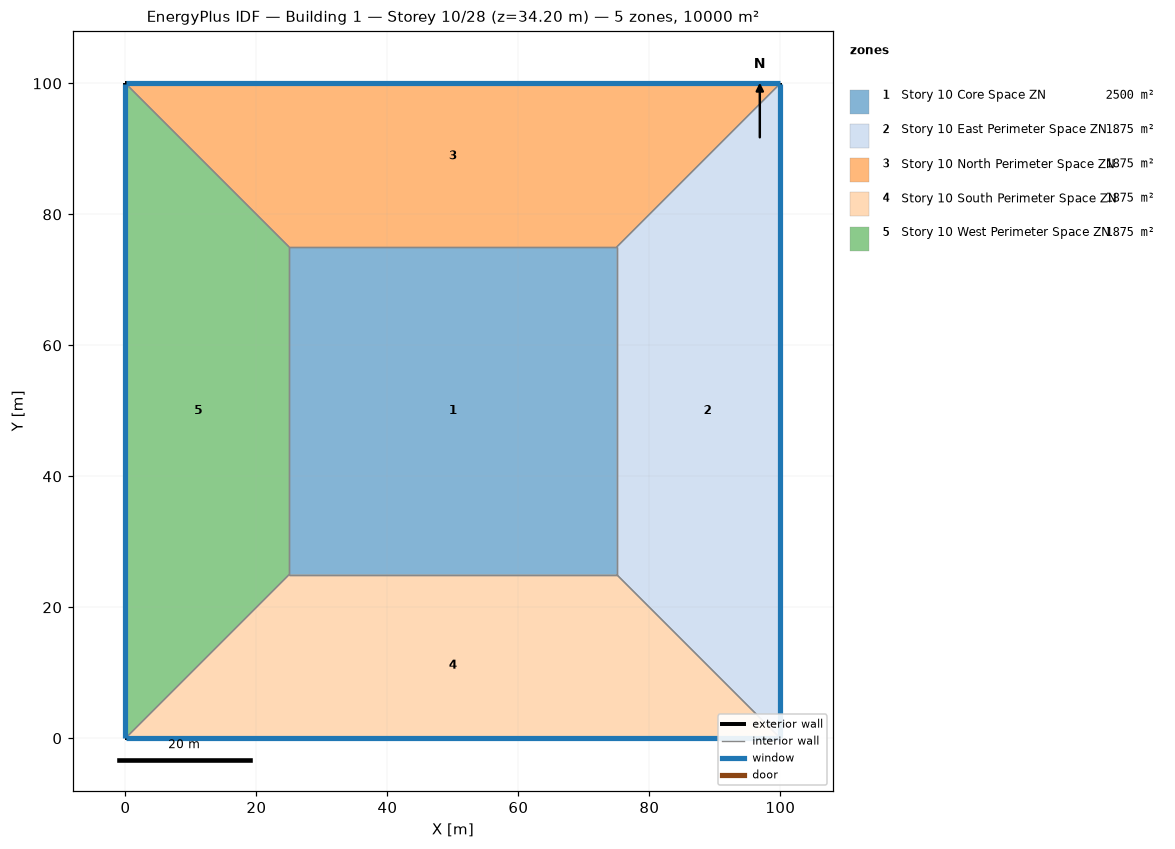
=== STOREY PLAN SPEC (per zone: floor XY polygon, exterior-wall plan segments, windows/doors) ===
zone 1: Story 10 Core Space ZN  (2500.0 m²)
  floor: (25.00, 25.00) (25.00, 75.00) (75.00, 75.00) (75.00, 25.00)
  interior walls: 4
zone 2: Story 10 East Perimeter Space ZN  (1875.0 m²)
  floor: (100.00, 100.00) (100.00, 0.00) (75.00, 25.00) (75.00, 75.00)
  exterior wall: (100.00, 0.00) – (100.00, 100.00)  [100.0 m]
    window: (100.00, 0.03) – (100.00, 99.97)  [95.0 m²]
  interior walls: 3
zone 3: Story 10 North Perimeter Space ZN  (1875.0 m²)
  floor: (0.00, 100.00) (100.00, 100.00) (75.00, 75.00) (25.00, 75.00)
  exterior wall: (100.00, 100.00) – (0.00, 100.00)  [100.0 m]
    window: (99.97, 100.00) – (0.03, 100.00)  [95.0 m²]
  interior walls: 3
zone 4: Story 10 South Perimeter Space ZN  (1875.0 m²)
  floor: (100.00, 0.00) (0.00, 0.00) (25.00, 25.00) (75.00, 25.00)
  exterior wall: (0.00, 0.00) – (100.00, 0.00)  [100.0 m]
    window: (0.03, 0.00) – (99.97, 0.00)  [95.0 m²]
  interior walls: 3
zone 5: Story 10 West Perimeter Space ZN  (1875.0 m²)
  floor: (0.00, 0.00) (0.00, 100.00) (25.00, 75.00) (25.00, 25.00)
  exterior wall: (0.00, 100.00) – (0.00, 0.00)  [100.0 m]
    window: (0.00, 99.97) – (0.00, 0.03)  [95.0 m²]
  interior walls: 3

=== DERIVED (storey summary) ===
Building: Building 1
Storey: 10 of 28  (floor level z = 34.20 m)
Storey gross floor area: 10000.0 m²
Zones on this storey: 5
  - Story 10 Core Space ZN: floor 2500.0 m²
  - Story 10 East Perimeter Space ZN: floor 1875.0 m²; exterior wall 100.0 m (380.0 m²); 1 window(s) 95.0 m²; WWR 25.0%
  - Story 10 North Perimeter Space ZN: floor 1875.0 m²; exterior wall 100.0 m (380.0 m²); 1 window(s) 95.0 m²; WWR 25.0%
  - Story 10 South Perimeter Space ZN: floor 1875.0 m²; exterior wall 100.0 m (380.0 m²); 1 window(s) 95.0 m²; WWR 25.0%
  - Story 10 West Perimeter Space ZN: floor 1875.0 m²; exterior wall 100.0 m (380.0 m²); 1 window(s) 95.0 m²; WWR 25.0%
Zone adjacency (shared interzone walls):
  - Story 10 Core Space ZN ↔ Story 10 East Perimeter Space ZN
  - Story 10 Core Space ZN ↔ Story 10 North Perimeter Space ZN
  - Story 10 Core Space ZN ↔ Story 10 South Perimeter Space ZN
  - Story 10 Core Space ZN ↔ Story 10 West Perimeter Space ZN
  - Story 10 East Perimeter Space ZN ↔ Story 10 North Perimeter Space ZN
  - Story 10 East Perimeter Space ZN ↔ Story 10 South Perimeter Space ZN
  - Story 10 North Perimeter Space ZN ↔ Story 10 West Perimeter Space ZN
  - Story 10 South Perimeter Space ZN ↔ Story 10 West Perimeter Space ZN